Run: headless pygame with SDL's dummy video driver; simulated clock (each Clock.tick advances the game by its frame time, no real sleeping); random seed 0; keys injected as events and as key.get_pressed() state; mouse plan: one left click at the window centre at the start of phase 2, then a move to the lower-right quarter at the start of phase 3.
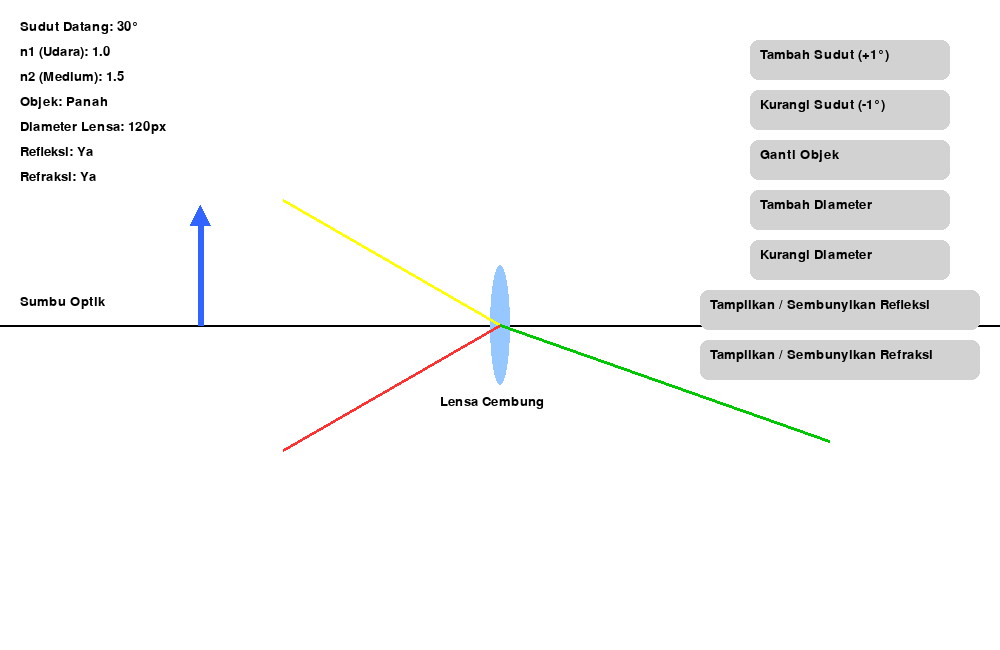
Frame 1 of 4 · flips 1–60 · no input
Frame 2 of 4 · flips 61–180 · clicked the window centre · tapped SPACE, RETURN · held RIGHT (→), D · screen unchanged from frame 1, image omitted
Frame 3 of 4 · flips 181–300 · moved the mouse to the lower-right quarter · held DOWN (↓), S · screen unchanged from frame 2, image omitted
Frame 4 of 4 · flips 301–420 · held LEFT (←), A, UP (↑), W · screen unchanged from frame 3, image omitted

The pygame program that drew these frames:

import pygame
import math
import sys

pygame.init()
WIDTH, HEIGHT = 1000, 650
screen = pygame.display.set_mode((WIDTH, HEIGHT))
pygame.display.set_caption("Simulasi Lensa Cembung - Versi Tombol Detail")

# Warna
WHITE = (255, 255, 255)
BLACK = (0, 0, 0)
YELLOW = (255, 255, 0)
RED = (255, 50, 50)
GREEN = (0, 200, 0)
BLUE = (50, 100, 255)
GRAY = (210, 210, 210)
DARKGRAY = (160, 160, 160)
BROWN = (139, 69, 19)
ORANGE = (255, 140, 0)
PURPLE = (180, 0, 180)

font = pygame.font.SysFont("arial", 20)

# Variabel utama
angle_incident = 30
n1, n2 = 1.0, 1.5
show_refraction = True
show_reflection = True
object_list = ["Panah", "Pensil", "Kaca", "Bola", "Buku"]
object_index = 0
object_type = object_list[object_index]
lens_diameter = 120

# --- Fungsi fisika dasar ---
def snell(theta_inc, n1, n2):
    try:
        theta_i_rad = math.radians(theta_inc)
        theta_r_rad = math.asin(n1 * math.sin(theta_i_rad) / n2)
        return math.degrees(theta_r_rad)
    except ValueError:
        return None  # Total internal reflection


# --- Fungsi gambar ---
def draw_optical_axis():
    pygame.draw.line(screen, BLACK, (0, HEIGHT // 2), (WIDTH, HEIGHT // 2), 2)
    text = font.render("Sumbu Optik", True, BLACK)
    screen.blit(text, (20, HEIGHT // 2 - 30))


def draw_object(center):
    """Menggambar objek (Panah, Pensil, Kaca, Bola, Buku) di sisi kiri"""
    base_x = center[0] - 300
    base_y = center[1]

    if object_type == "Panah":
        pygame.draw.line(screen, BLUE, (base_x, base_y), (base_x, base_y - 100), 6)
        pygame.draw.polygon(screen, BLUE, [(base_x - 10, base_y - 100),
                                           (base_x + 10, base_y - 100),
                                           (base_x, base_y - 120)])
    elif object_type == "Pensil":
        pygame.draw.rect(screen, BROWN, (base_x - 8, base_y - 100, 16, 100))
        pygame.draw.polygon(screen, ORANGE, [(base_x - 8, base_y - 100),
                                             (base_x + 8, base_y - 100),
                                             (base_x, base_y - 115)])
    elif object_type == "Kaca":
        pygame.draw.rect(screen, (180, 240, 255), (base_x - 25, base_y - 100, 50, 100))
        pygame.draw.rect(screen, BLACK, (base_x - 25, base_y - 100, 50, 100), 2)
    elif object_type == "Bola":
        pygame.draw.circle(screen, RED, (base_x, base_y - 50), 30)
        pygame.draw.circle(screen, WHITE, (base_x, base_y - 50), 30, 2)
    elif object_type == "Buku":
        pygame.draw.rect(screen, PURPLE, (base_x - 30, base_y - 80, 60, 80))
        pygame.draw.line(screen, WHITE, (base_x, base_y - 80), (base_x, base_y), 2)
        pygame.draw.rect(screen, BLACK, (base_x - 30, base_y - 80, 60, 80), 2)


def draw_lens(center):
    """Menggambar lensa cembung"""
    pygame.draw.ellipse(screen, (150, 200, 255),
                        (center[0] - 10, center[1] - lens_diameter // 2,
                         20, lens_diameter))
    text = font.render("Lensa Cembung", True, BLACK)
    screen.blit(text, (center[0] - 60, center[1] + lens_diameter // 2 + 10))


def draw_rays(center):
    """Menggambar sinar datang, pantul, dan bias"""
    inc_len = 250
    inc_x = center[0] - inc_len * math.cos(math.radians(angle_incident))
    inc_y = center[1] - inc_len * math.sin(math.radians(angle_incident))

    # Sinar datang
    pygame.draw.line(screen, YELLOW, (inc_x, inc_y), center, 3)

    if show_reflection:
        # Sinar pantul
        pygame.draw.line(screen, RED, center,
                         (center[0] - inc_len * math.cos(math.radians(angle_incident)),
                          center[1] + inc_len * math.sin(math.radians(angle_incident))), 3)

    if show_refraction:
        refr_angle = snell(angle_incident, n1, n2)
        if refr_angle:
            refr_len = 350
            refr_x = center[0] + refr_len * math.cos(math.radians(refr_angle))
            refr_y = center[1] + refr_len * math.sin(math.radians(refr_angle))
            pygame.draw.line(screen, GREEN, center, (refr_x, refr_y), 3)
        else:
            msg = font.render("Total Internal Reflection!", True, RED)
            screen.blit(msg, (50, 600))


def draw_info():
    info = [
        f"Sudut Datang: {angle_incident}°",
        f"n1 (Udara): {n1}",
        f"n2 (Medium): {n2}",
        f"Objek: {object_type}",
        f"Diameter Lensa: {lens_diameter}px",
        f"Refleksi: {'Ya' if show_reflection else 'Tidak'}",
        f"Refraksi: {'Ya' if show_refraction else 'Tidak'}"
    ]
    for i, t in enumerate(info):
        txt = font.render(t, True, BLACK)
        screen.blit(txt, (20, 20 + i * 25))


# --- Tombol interaktif ---
def draw_button(text, x, y, w, h, action=None):
    mouse = pygame.mouse.get_pos()
    click = pygame.mouse.get_pressed()
    rect = pygame.Rect(x, y, w, h)
    color = DARKGRAY if rect.collidepoint(mouse) else GRAY
    pygame.draw.rect(screen, color, rect, border_radius=8)
    txt = font.render(text, True, BLACK)
    screen.blit(txt, (x + 10, y + 8))

    if rect.collidepoint(mouse) and click[0] == 1 and action:
        pygame.time.wait(150)
        action()


# --- Aksi tombol ---
def tambah_sudut():
    global angle_incident
    if angle_incident < 89:
        angle_incident += 1


def kurang_sudut():
    global angle_incident
    if angle_incident > 0:
        angle_incident -= 1


def ganti_objek():
    global object_index, object_type
    object_index = (object_index + 1) % len(object_list)
    object_type = object_list[object_index]


def tambah_diameter():
    global lens_diameter
    if lens_diameter < 300:
        lens_diameter += 10


def kurang_diameter():
    global lens_diameter
    if lens_diameter > 60:
        lens_diameter -= 10


def toggle_refleksi():
    global show_reflection
    show_reflection = not show_reflection


def toggle_refraksi():
    global show_refraction
    show_refraction = not show_refraction


# --- Loop utama ---
clock = pygame.time.Clock()
running = True

while running:
    screen.fill(WHITE)
    center = (WIDTH // 2, HEIGHT // 2)

    draw_optical_axis()
    draw_object(center)
    draw_lens(center)
    draw_rays(center)
    draw_info()

    # Tombol kontrol
    draw_button("Tambah Sudut (+1°)", 750, 40, 200, 40, tambah_sudut)
    draw_button("Kurangi Sudut (-1°)", 750, 90, 200, 40, kurang_sudut)
    draw_button("Ganti Objek", 750, 140, 200, 40, ganti_objek)
    draw_button("Tambah Diameter", 750, 190, 200, 40, tambah_diameter)
    draw_button("Kurangi Diameter", 750, 240, 200, 40, kurang_diameter)
    draw_button("Tampilkan / Sembunyikan Refleksi", 700, 290, 280, 40, toggle_refleksi)
    draw_button("Tampilkan / Sembunyikan Refraksi", 700, 340, 280, 40, toggle_refraksi)

    for event in pygame.event.get():
        if event.type == pygame.QUIT:
            running = False

    pygame.display.flip()
    clock.tick(30)

pygame.quit()
sys.exit()
